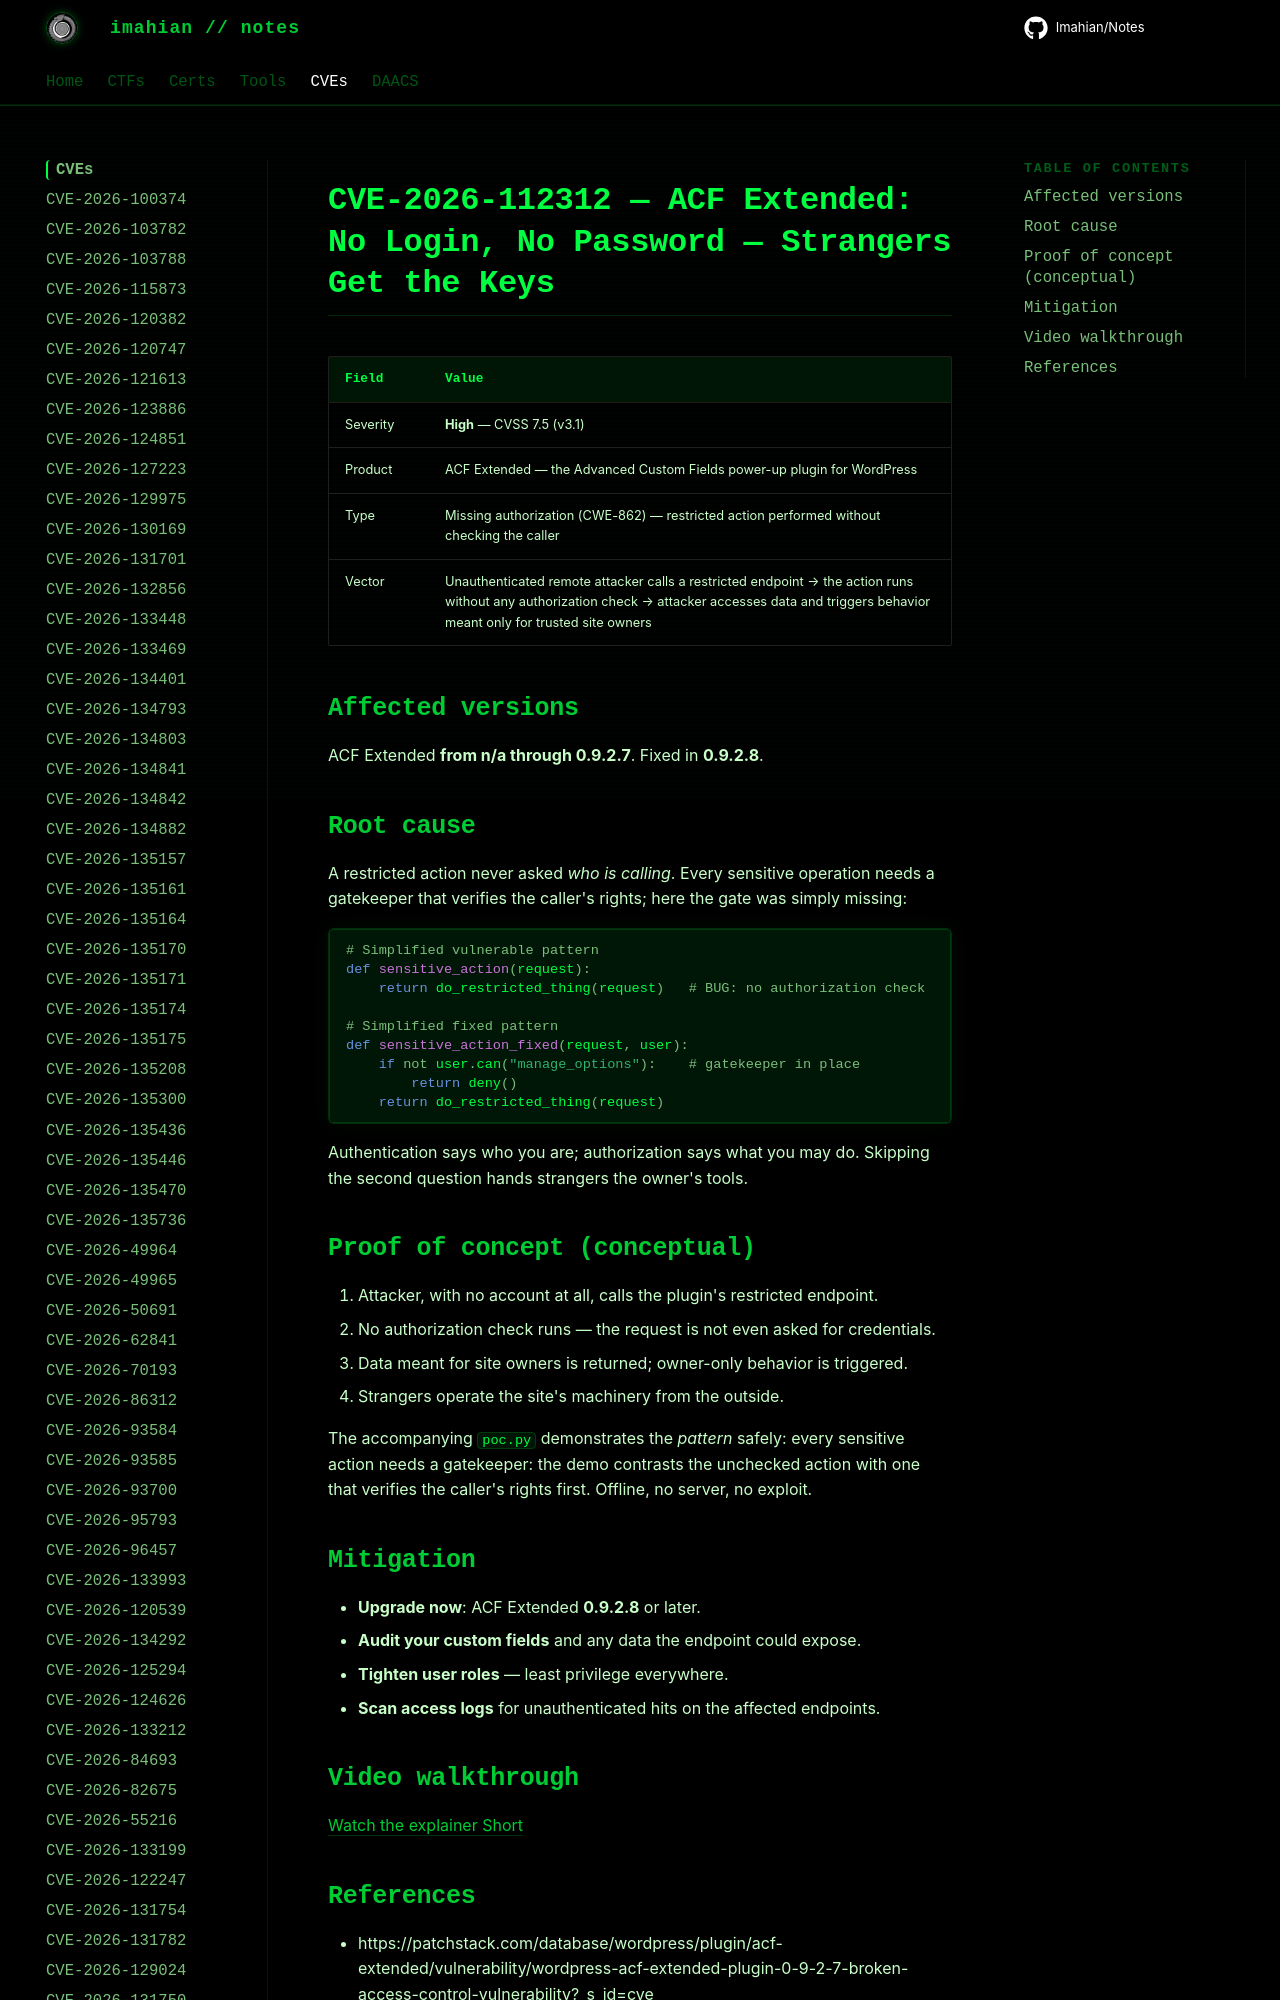

repository: Imahian/Notes · page: CVEs/CVE-2026-112312/index.html · generator: mkdocs

# CVE-2026-112312 — ACF Extended: No Login, No Password — Strangers Get the Keys

| Field | Value |
|---|---|
| Severity | **High** — CVSS 7.5 (v3.1) |
| Product | ACF Extended — the Advanced Custom Fields power-up p
